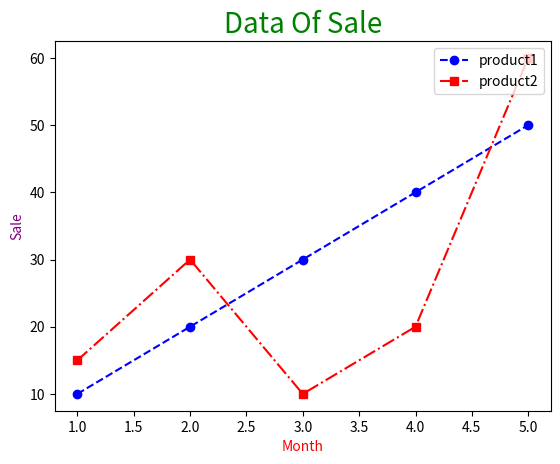

Generate this figure with matplotlib:
import matplotlib.pyplot as plt

# Create Graph
product1 = [10, 20, 30, 40, 50]
product2 = [15, 30, 10, 20, 60]
month = [1, 2, 3, 4, 5]
plt.plot(month, product1, color="blue", marker="o", linestyle="--")
plt.plot(month, product2, color="red", marker="s", linestyle="-.")

# XLabel and YLabel
plt.xlabel("Month", size=10, color="red")  # size , color กำหนดคุณสมบัติให้หัวข้อ
plt.ylabel("Sale", size=10, color="purple")

# Save Graph to Photo
# plt.savefig("matplot.jpg")

# Configure Title
data = {"size": 20, "color": "green"}
plt.title("Data Of Sale", {"size": 20, "color": "green"}, loc="center")

#Legend Function 
plt.legend(["product1","product2"],loc="upper right")
plt.show()
